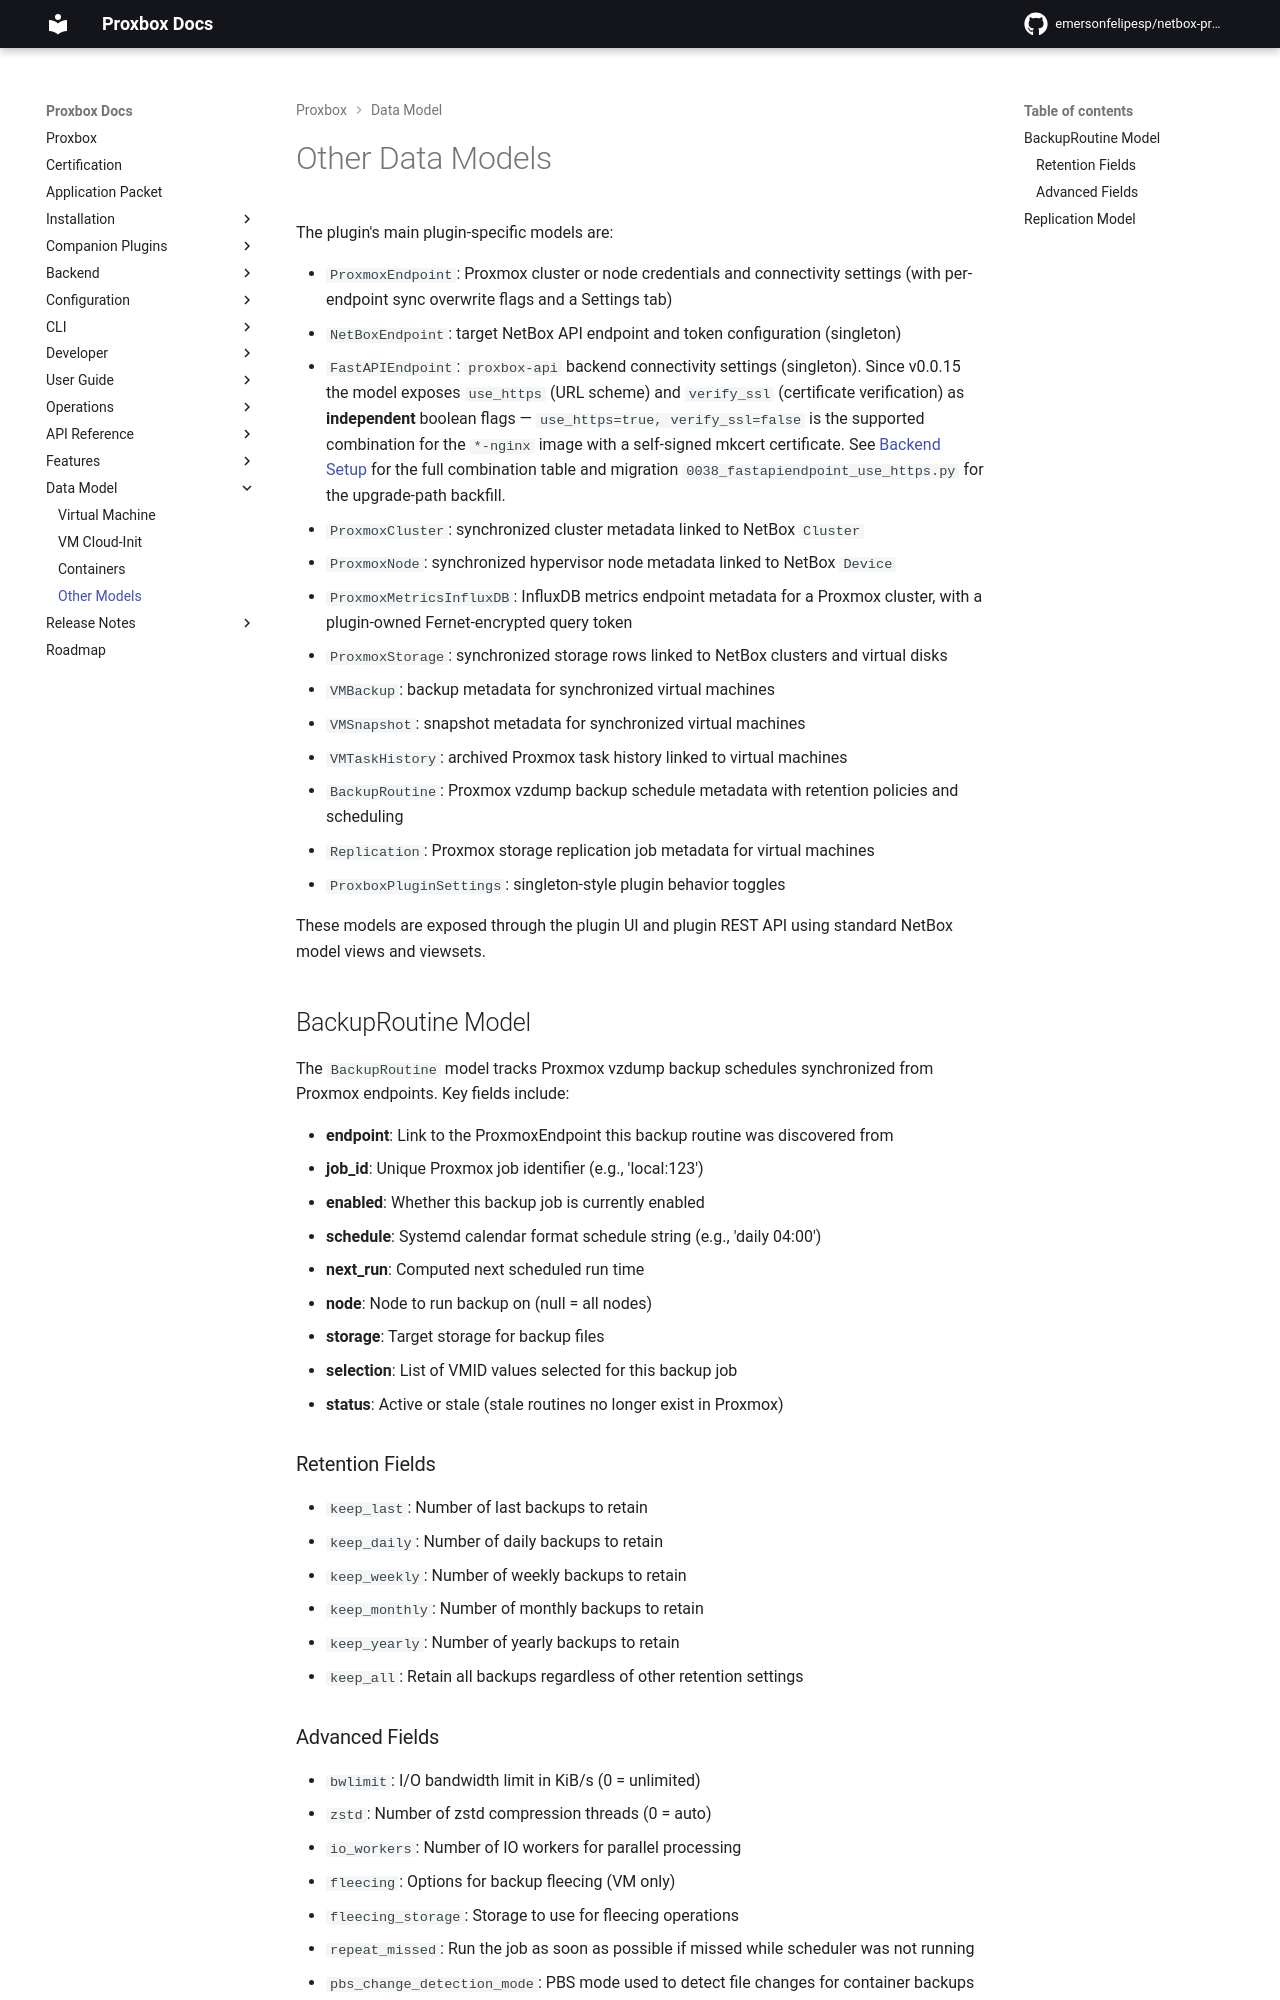

repository: netdevopsbr/netbox-proxbox · page: models/others/index.html · generator: mkdocs

# Other Data Models

The plugin's main plugin-specific models are:

- `ProxmoxEndpoint`: Proxmox cluster or node credentials and connectivity settings (with per-endpoint sync overwrite flags and a Settings tab)
- `NetBoxEndpoint`: target NetBox API endpoint and token configuration (singleton)
- `FastAPIEndpoint`: `proxbox-api` backend connectivity settings (singleton). Since v0.0.15 the model exposes `use_https` (URL scheme) and `verify_ssl` (certificate verification) as **independent** boolean flags — `use_https=true, verify_ssl=false` is the supported combination for the `*-nginx` image with a self-signed mkcert certificate. See [Backend Setup](../installation/backend-setup.md) for the full combination table and migration `0038_fastapiendpoint_use_https.py` for the upgrade-path backfill.
- `ProxmoxCluster`: synchronized cluster metadata linked to NetBox `Cluster`
- `ProxmoxNode`: synchronized hypervisor node metadata linked to NetBox `Device`
- `ProxmoxMetricsInfluxDB`: InfluxDB metrics endpoint metadata for a Proxmox cluster, with a plugin-owned Fernet-encrypted query token
- `ProxmoxStorage`: synchronized storage rows linked to NetBox clusters and virtual disks
- `VMBackup`: backup metadata for synchronized virtual machines
- `VMSnapshot`: snapshot metadata for synchronized virtual machines
- `VMTaskHistory`: archived Proxmox task history linked to virtual machines
- `BackupRoutine`: Proxmox vzdump backup schedule metadata with retention policies and scheduling
- `Replication`: Proxmox storage replication job metadata for virtual machines
- `ProxboxPluginSettings`: singleton-style plugin behavior toggles

These models are exposed through the plugin UI and plugin REST API using standard NetBox model views and viewsets.

## BackupRoutine Model

The `BackupRoutine` model tracks Proxmox vzdump backup schedules synchronized from Proxmox endpoints. Key fields include:

- **endpoint**: Link to the ProxmoxEndpoint this backup routine was discovered from
- **job_id**: Unique Proxmox job identifier (e.g., 'local:123')
- **enabled**: Whether this backup job is currently enabled
- **schedule**: Systemd calendar format schedule string (e.g., 'daily 04:00')
- **next_run**: Computed next scheduled run time
- **node**: Node to run backup on (null = all nodes)
- **storage**: Target storage for backup files
- **selection**: List of VMID values selected for this backup job
- **status**: Active or stale (stale routines no longer exist in Proxmox)

### Retention Fields

- `keep_last`: Number of last backups to retain
- `keep_daily`: Number of daily backups to retain
- `keep_weekly`: Number of weekly backups to retain
- `keep_monthly`: Number of monthly backups to retain
- `keep_yearly`: Number of yearly backups to retain
- `keep_all`: Retain all backups regardless of other retention settings
